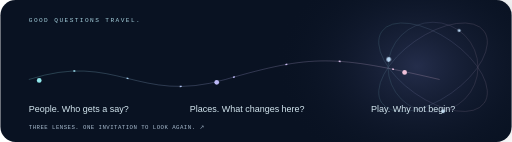
t = 0.00 s
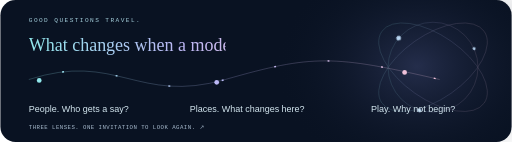
t = 1.20 s
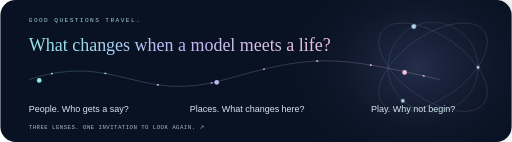
t = 2.40 s
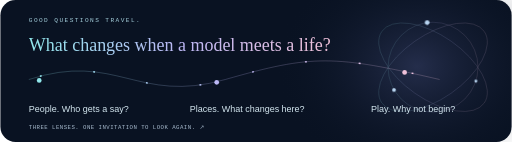
t = 3.60 s
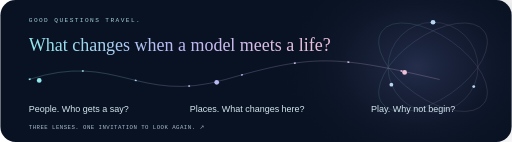
t = 4.80 s

The animated SVG that drew these frames (rendered in a browser with its animation timeline set to each time). Animation: 3 CSS @keyframes rules; one cycle of 4.80 s.

<svg xmlns="http://www.w3.org/2000/svg" width="1080" height="300" viewBox="0 0 1080 300" role="img" aria-labelledby="title desc">
<title id="title">Good questions travel.</title><desc id="desc">People, places and play: three lenses for exploring the consequences of technology. What changes when a model meets a life?</desc>
<defs><linearGradient id="spectrum"><stop stop-color="#91e7eb"/><stop offset=".5" stop-color="#bbb7f5"/><stop offset="1" stop-color="#efc1d9"/></linearGradient><radialGradient id="glow"><stop stop-color="#3b446d" stop-opacity=".55"/><stop offset="1" stop-color="#091222" stop-opacity="0"/></radialGradient><clipPath id="type"><rect class="reveal" x="60" y="66" width="970" height="62"/></clipPath></defs>
<style>.reveal{animation:write 2.8s steps(42,end) 1}.thread{stroke-dasharray:4 110;animation:flow 4.8s linear 1}.orbit{transform-origin:914px 142px;animation:turn 4.8s ease-out 1}@keyframes write{from{width:0}to{width:970px}}@keyframes flow{from{stroke-dashoffset:360}to{stroke-dashoffset:0}}@keyframes turn{from{transform:rotate(-80deg)}to{transform:rotate(0deg)}}@media(prefers-reduced-motion:reduce){*{animation:none!important}}</style>
<rect width="1080" height="300" rx="32" fill="#091222"/><ellipse cx="880" cy="140" rx="300" ry="240" fill="url(#glow)"/>
<g fill="none" stroke="url(#spectrum)" opacity=".25"><ellipse cx="914" cy="142" rx="132" ry="67" transform="rotate(-35 914 142)"/><ellipse cx="914" cy="142" rx="132" ry="67" transform="rotate(35 914 142)"/><circle cx="914" cy="142" r="95"/></g>
<g class="orbit" fill="#b8d5f1"><circle cx="914" cy="47" r="5"/><circle cx="1000" cy="183" r="3"/><circle cx="826" cy="179" r="4"/></g>
<text x="60" y="47" font-family="monospace" font-size="13" letter-spacing="3" fill="#a4cedb">GOOD QUESTIONS TRAVEL.</text>
<text x="60" y="107" clip-path="url(#type)" font-family="Georgia,serif" font-size="38" fill="url(#spectrum)">What changes when a model meets a life?</text>
<path d="M60 168 C245 108 290 221 475 168 S704 116 928 168" fill="none" stroke="url(#spectrum)" stroke-width="2" opacity=".24"/>
<path class="thread" d="M60 168 C245 108 290 221 475 168 S704 116 928 168" fill="none" stroke="url(#spectrum)" stroke-width="3"/>
<g font-family="sans-serif" font-size="19" fill="#d4e7f0"><circle cx="82" cy="170" r="5" fill="#91e7eb"/><text x="60" y="237">People. Who gets a say?</text><circle cx="457" cy="174" r="5" fill="#bbb7f5"/><text x="400" y="237">Places. What changes here?</text><circle cx="854" cy="153" r="5" fill="#efc1d9"/><text x="783" y="237">Play. Why not begin?</text></g>
<text x="60" y="273" font-family="monospace" font-size="12" fill="#a8bbce" letter-spacing="1">THREE LENSES. ONE INVITATION TO LOOK AGAIN. ↗</text></svg>
